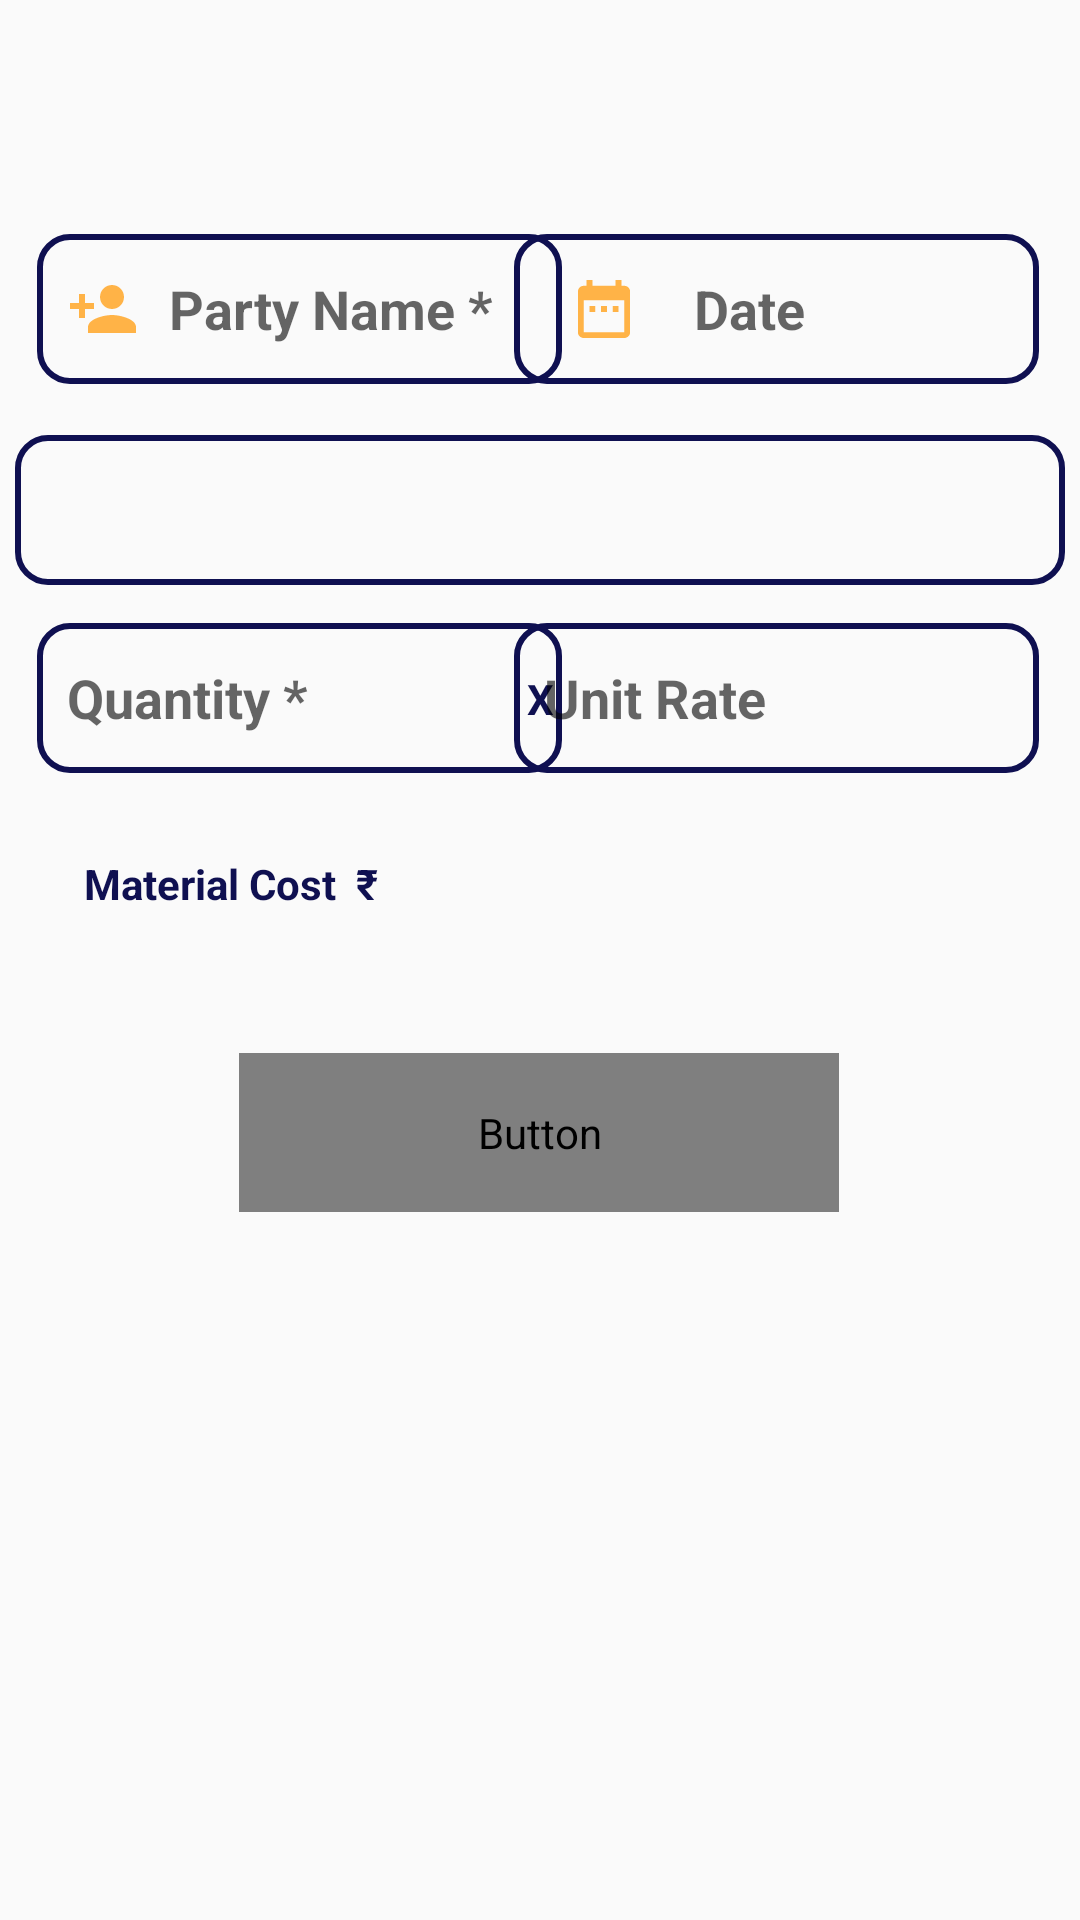

Android layout source for this screen:
<!-- AndroidManifest.xml: application theme AppTheme -->
<!-- res/layout/activity_add_material.xml -->
<?xml version="1.0" encoding="utf-8"?>
<androidx.constraintlayout.widget.ConstraintLayout xmlns:android="http://schemas.android.com/apk/res/android"
    xmlns:app="http://schemas.android.com/apk/res-auto"
    xmlns:tools="http://schemas.android.com/tools"
    android:layout_width="match_parent"
    android:layout_height="match_parent"
    tools:context=".Add_material">

    <EditText
        android:id="@+id/edParty_name"
        android:layout_width="175dp"
        android:layout_height="50dp"
        android:background="@drawable/edittext_bg"
        android:drawableStart="@drawable/ic_party_name"
        android:drawablePadding="10dp"
        android:ems="10"
        android:hint="Party Name *"
        android:padding="10dp"
        android:textColor="#0F1051"
        android:textStyle="bold"
        app:layout_constraintBottom_toBottomOf="parent"
        app:layout_constraintEnd_toEndOf="parent"
        app:layout_constraintHorizontal_bias="0.067"
        app:layout_constraintStart_toStartOf="parent"
        app:layout_constraintTop_toTopOf="parent"
        app:layout_constraintVertical_bias="0.132"
        tools:ignore="MissingConstraints" />

    <EditText
        android:id="@+id/edQuantity"
        android:layout_width="175dp"
        android:layout_height="50dp"
        android:background="@drawable/edittext_bg"
        android:drawablePadding="10dp"
        android:ems="10"
        android:hint="Quantity *"
        android:padding="10dp"
        android:textColor="#0F1051"
        android:textStyle="bold"
        app:layout_constraintBottom_toBottomOf="parent"
        app:layout_constraintEnd_toEndOf="parent"
        app:layout_constraintHorizontal_bias="0.067"
        app:layout_constraintStart_toStartOf="parent"
        app:layout_constraintTop_toTopOf="parent"
        app:layout_constraintVertical_bias="0.352"
        tools:ignore="MissingConstraints" />

    <TextView
        android:id="@+id/textView"
        android:layout_width="wrap_content"
        android:layout_height="wrap_content"
        android:text="X"
        android:textColor="#0F1051"
        android:textStyle="bold"
        app:layout_constraintBottom_toBottomOf="@+id/edQuantity"
        app:layout_constraintEnd_toEndOf="parent"
        app:layout_constraintStart_toStartOf="parent"
        app:layout_constraintTop_toTopOf="@+id/edQuantity" />

    <TextView
        android:id="@+id/tvMaterialcost"
        android:layout_width="wrap_content"
        android:layout_height="wrap_content"
        android:text="Material Cost  ₹"
        android:textColor="#0F1051"
        android:textStyle="bold"
        app:layout_constraintBottom_toBottomOf="parent"
        app:layout_constraintEnd_toEndOf="@+id/edQuantity"
        app:layout_constraintHorizontal_bias="0.314"
        app:layout_constraintStart_toStartOf="parent"
        app:layout_constraintTop_toBottomOf="@+id/edQuantity"
        app:layout_constraintVertical_bias="0.075" />

    <TextView
        android:id="@+id/tvAmount"
        android:layout_width="wrap_content"
        android:layout_height="wrap_content"
        android:text=""
        android:textColor="#0F1051"
        android:textStyle="bold"
        app:layout_constraintBottom_toBottomOf="parent"
        app:layout_constraintEnd_toStartOf="@+id/edUnitrate"
        app:layout_constraintHorizontal_bias="0.711"
        app:layout_constraintStart_toStartOf="parent"
        app:layout_constraintTop_toBottomOf="@+id/edQuantity"
        app:layout_constraintVertical_bias="0.075" />

    <EditText
        android:id="@+id/edUnitrate"
        android:layout_width="175dp"
        android:layout_height="50dp"
        android:background="@drawable/edittext_bg"
        android:drawablePadding="10dp"
        android:ems="10"
        android:hint="Unit Rate"
        android:padding="10dp"
        android:textColor="#0F1051"
        android:textStyle="bold"
        app:layout_constraintBottom_toBottomOf="parent"
        app:layout_constraintEnd_toEndOf="parent"
        app:layout_constraintHorizontal_bias="0.927"
        app:layout_constraintStart_toStartOf="parent"
        app:layout_constraintTop_toTopOf="parent"
        app:layout_constraintVertical_bias="0.352"
        tools:ignore="MissingConstraints" />

    <EditText
        android:id="@+id/edDate"
        android:layout_width="175dp"
        android:layout_height="50dp"
        android:background="@drawable/edittext_bg"
        android:clickable="false"
        android:cursorVisible="false"
        android:drawableStart="@drawable/ic_date"
        android:drawablePadding="10dp"
        android:ems="10"
        android:focusable="false"
        android:focusableInTouchMode="false"
        android:hint="Date"
        android:padding="10dp"
        android:textColor="#0F1051"
        android:textStyle="bold"
        app:layout_constraintBottom_toBottomOf="parent"
        app:layout_constraintEnd_toEndOf="parent"
        app:layout_constraintHorizontal_bias="0.927"
        app:layout_constraintStart_toStartOf="parent"
        app:layout_constraintTop_toTopOf="parent"
        app:layout_constraintVertical_bias="0.132"
        tools:ignore="MissingConstraints" />


    <Spinner
        android:id="@+id/spinner"
        android:layout_width="350dp"
        android:layout_height="50dp"
        android:background="@drawable/edittext_bg"
        android:spinnerMode="dropdown"
        app:layout_constraintBottom_toBottomOf="parent"
        app:layout_constraintEnd_toEndOf="parent"
        app:layout_constraintHorizontal_bias="0.491"
        app:layout_constraintStart_toStartOf="parent"
        app:layout_constraintTop_toTopOf="parent"
        app:layout_constraintVertical_bias="0.246" />

    <Button
        android:id="@+id/btn_save"
        android:layout_width="200dp"
        android:layout_height="53dp"
        android:layout_alignParentStart="true"
        android:layout_alignParentEnd="true"
        android:layout_alignParentBottom="true"
        android:layout_marginBottom="236dp"
        android:background="@drawable/save_btn_style"
        android:fontFamily="@font/roboto_medium"
        android:gravity="center"
        android:text="SAVE"
        android:textColor="#F1F1F1"
        android:textSize="18sp"
        app:layout_constraintBottom_toBottomOf="parent"
        app:layout_constraintEnd_toEndOf="parent"
        app:layout_constraintHorizontal_bias="0.497"
        app:layout_constraintStart_toStartOf="parent"
        app:layout_constraintTop_toBottomOf="@+id/tableRow"
        app:layout_constraintVertical_bias="0.908" />

</androidx.constraintlayout.widget.ConstraintLayout>
<!-- resources referenced by this layout -->
<resources>
  <!-- drawable edittext_bg (drawable) -->
  <?xml version="1.0" encoding="utf-8"?>
  <selector xmlns:android="http://schemas.android.com/apk/res/android">
      <item>
          <shape android:shape="rectangle">
              <solid android:color="@android:color/transparent"/>
              <corners
                  android:radius="10dp"/>
              <stroke
                  android:color="#0F1051"
                  android:width="2dp"/>
  
          </shape>
      </item>
  </selector>
  <!-- drawable ic_date (drawable) -->
  <vector xmlns:android="http://schemas.android.com/apk/res/android"
      android:width="40dp"
      android:height="40dp"
      android:viewportWidth="108"
      android:viewportHeight="108"
      android:tint="#FFB347">
    <group android:scaleX="2.61"
        android:scaleY="2.61"
        android:translateX="22.68"
        android:translateY="22.68">
      <path
          android:fillColor="@android:color/white"
          android:pathData="M9,11L7,11v2h2v-2zM13,11h-2v2h2v-2zM17,11h-2v2h2v-2zM19,4h-1L18,2h-2v2L8,4L8,2L6,2v2L5,4c-1.11,0 -1.99,0.9 -1.99,2L3,20c0,1.1 0.89,2 2,2h14c1.1,0 2,-0.9 2,-2L21,6c0,-1.1 -0.9,-2 -2,-2zM19,20L5,20L5,9h14v11z"/>
    </group>
  </vector>
  <!-- drawable ic_party_name (drawable) -->
  <vector xmlns:android="http://schemas.android.com/apk/res/android"
      android:width="24dp"
      android:height="24dp"
      android:viewportWidth="24"
      android:viewportHeight="24"
      android:tint="@color/colorPrimary"
      >
    <path
        android:fillColor="@android:color/white"
        android:pathData="M15,12c2.21,0 4,-1.79 4,-4s-1.79,-4 -4,-4 -4,1.79 -4,4 1.79,4 4,4zM6,10L6,7L4,7v3L1,10v2h3v3h2v-3h3v-2L6,10zM15,14c-2.67,0 -8,1.34 -8,4v2h16v-2c0,-2.66 -5.33,-4 -8,-4z"/>
  </vector>
  <style name="AppTheme" parent="Theme.AppCompat.Light.NoActionBar">
          
          <item name="colorPrimary">@color/colorPrimary</item>
          <item name="colorPrimaryDark">@color/colorPrimaryDark</item>
          <item name="colorAccent">@color/colorAccent</item>
          <item name="spinnerStyle">@style/Widget.App.Spinner</item>
          <item name="android:spinnerStyle">@style/Widget.App.Spinner</item>
  
      </style>
  <color name="colorPrimary">#ffb347</color>
  <color name="colorPrimaryDark">#FFB347</color>
  <color name="colorAccent">#03DAC5</color>
  <style name="Widget.App.Spinner" parent="@style/Widget.AppCompat.Spinner">
          <item name="overlapAnchor">true</item>
          <item name="android:background">@drawable/spinner_dropdown</item>
      </style>
  <!-- drawable spinner_dropdown (drawable) -->
  <?xml version="1.0" encoding="utf-8"?>
  <selector xmlns:android="http://schemas.android.com/apk/res/android">
  
      <item>
          <layer-list>
              <item>
                  <shape android:shape="rectangle"
                      >
                      <solid android:color="@android:color/transparent"/>
                      <padding android:right="14dp"
                          android:left="14dp"/>
                      <corners android:radius="4dp"/>
                      <stroke
                          android:color="#0F1051"
                          android:width="2dp"/>
                  </shape>
  
              </item>
  
  
  
  
  
  
  
          </layer-list>
  
      </item>
  </selector>
</resources>
